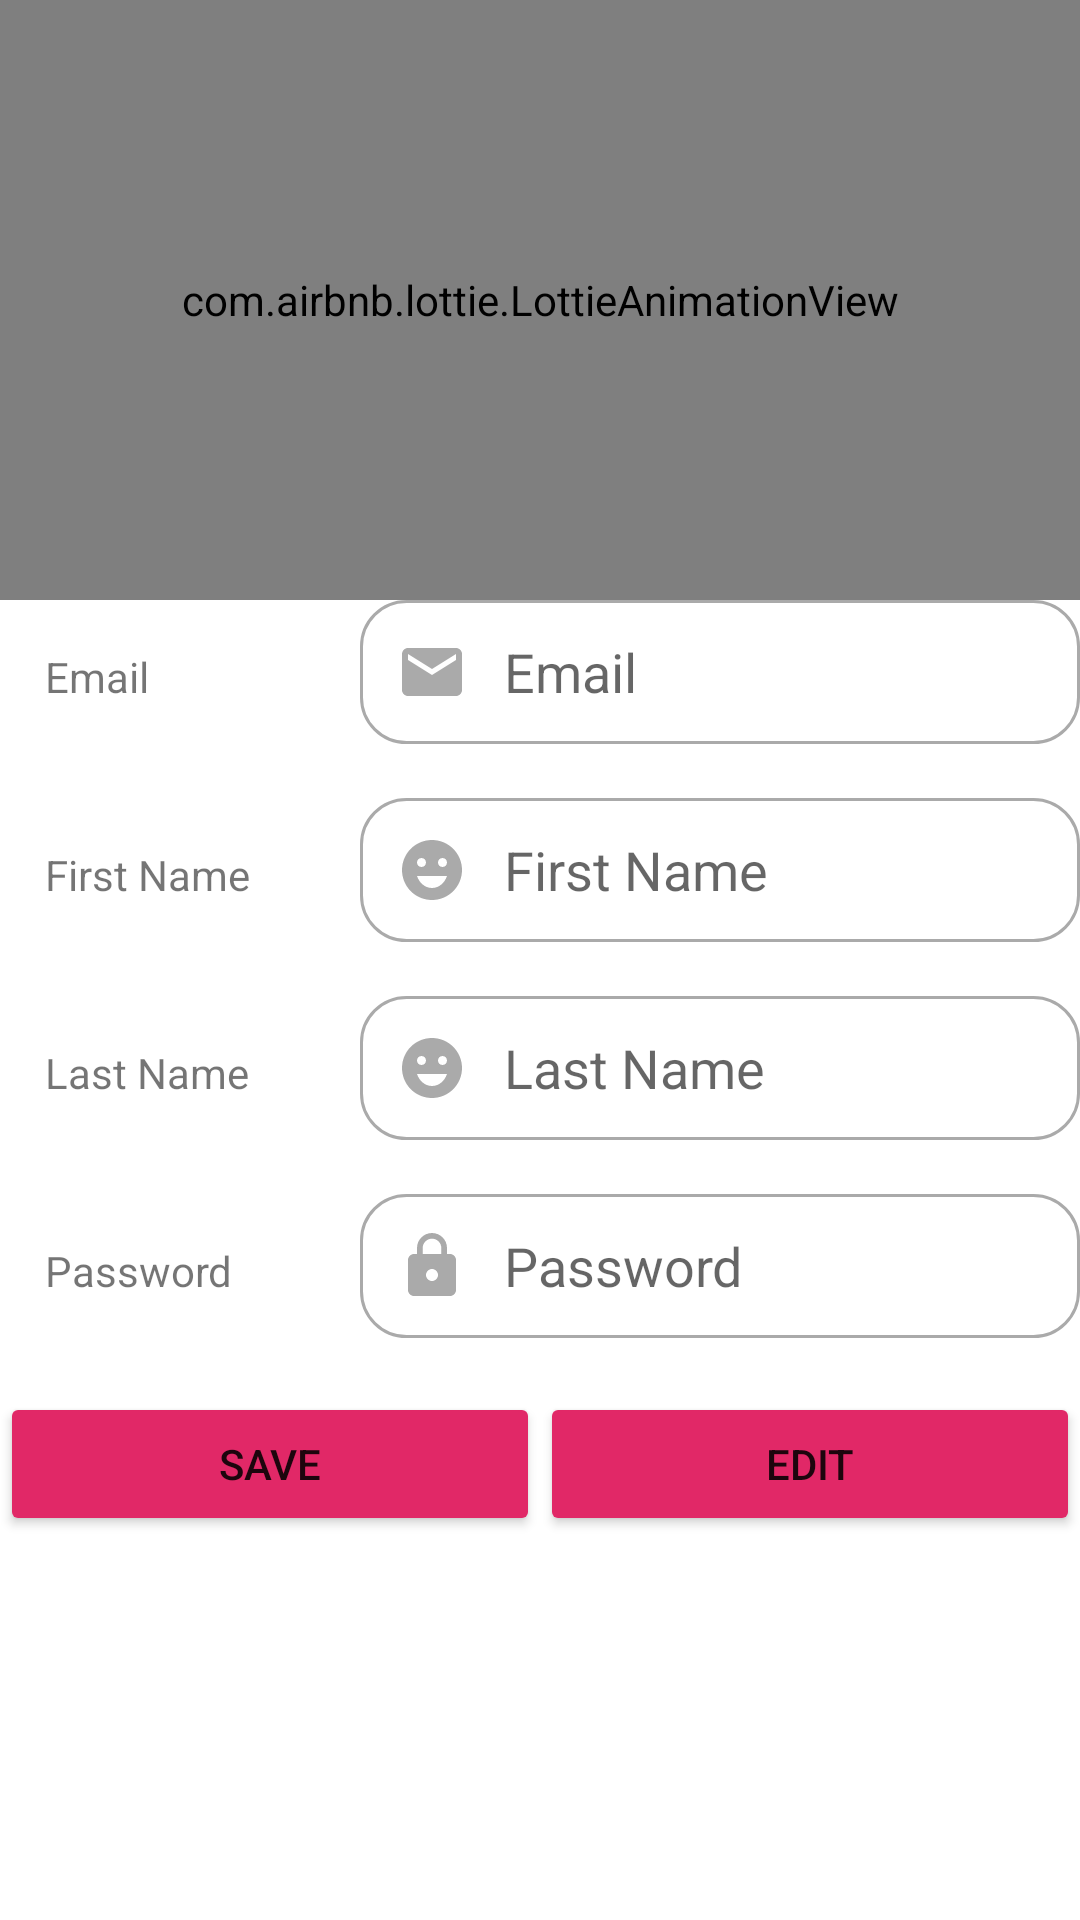

Android layout source for this screen:
<!-- AndroidManifest.xml: application theme Theme.Project -->
<!-- res/layout/fragment_profile.xml -->
<?xml version="1.0" encoding="utf-8"?>
<LinearLayout xmlns:android="http://schemas.android.com/apk/res/android"
    xmlns:app="http://schemas.android.com/apk/res-auto"
    xmlns:tools="http://schemas.android.com/tools"
    android:layout_width="match_parent"
    android:layout_height="match_parent"
    android:orientation="vertical"
    tools:context=".ui.profile.profileFragment">

    <com.airbnb.lottie.LottieAnimationView
        android:layout_width="match_parent"
        android:layout_height="200dp"
        app:lottie_autoPlay="true"
        app:lottie_loop="true"
        app:lottie_rawRes="@raw/profile" />

    <LinearLayout
        android:layout_width="match_parent"
        android:layout_height="wrap_content"
        android:layout_weight="1"
        android:orientation="vertical">

        <LinearLayout
            android:layout_width="match_parent"
            android:layout_height="wrap_content"
            android:layout_weight="1"
            android:orientation="horizontal">

            <TextView
                android:id="@+id/textView7"
                android:layout_width="match_parent"
                android:layout_height="wrap_content"
                android:layout_weight="2"
                android:paddingStart="15dp"
                android:text="Email" />

            <EditText
                android:id="@+id/ProfileEmail"
                android:layout_width="match_parent"
                android:layout_height="48dp"
                android:layout_weight="1"
                android:paddingStart="12dp"
                android:paddingEnd="12dp"
                android:hint="Email"
                android:focusable="false"
                android:drawablePadding="12dp"
                android:background="@drawable/custom_input"
                android:drawableStart="@drawable/custom_email"
                android:ems="10"
                android:inputType="textEmailAddress" />
        </LinearLayout>

        <LinearLayout
            android:layout_width="match_parent"
            android:layout_height="wrap_content"
            android:layout_weight="1"
            android:orientation="horizontal">

            <TextView
                android:id="@+id/textView8"
                android:layout_width="match_parent"
                android:layout_height="wrap_content"
                android:layout_weight="2"
                android:paddingStart="15dp"
                android:text="First Name" />

            <EditText
                android:id="@+id/ProfileFirstName"
                android:layout_width="match_parent"
                android:layout_height="48dp"
                android:layout_weight="1"
                android:ems="10"
                android:hint="First Name"
                android:background="@drawable/custom_input"
                android:drawableStart="@drawable/custom_em"
                android:drawablePadding="12dp"
                android:maxLength="20"
                android:paddingStart="12dp"
                android:paddingEnd="12dp"
                android:inputType="textPersonName" />
        </LinearLayout>

        <LinearLayout
            android:layout_width="match_parent"
            android:layout_height="wrap_content"
            android:layout_weight="1"
            android:orientation="horizontal">

            <TextView
                android:id="@+id/textView9"
                android:layout_width="match_parent"
                android:layout_height="wrap_content"
                android:layout_weight="2"
                android:paddingStart="15dp"
                android:text="Last Name" />

            <EditText
                android:id="@+id/ProfileLastName"
                android:layout_width="match_parent"
                android:layout_height="48dp"
                android:layout_weight="1"
                android:ems="10"
                android:hint="Last Name"
                android:background="@drawable/custom_input"
                android:drawableStart="@drawable/custom_em"
                android:drawablePadding="12dp"
                android:maxLength="20"
                android:paddingStart="12dp"
                android:paddingEnd="12dp"
                android:inputType="textPersonName" />
        </LinearLayout>

        <LinearLayout
            android:layout_width="match_parent"
            android:layout_height="wrap_content"
            android:layout_weight="1"
            android:orientation="horizontal">

            <TextView
                android:id="@+id/textView10"
                android:layout_width="match_parent"
                android:layout_height="wrap_content"
                android:layout_weight="2"
                android:paddingStart="15dp"
                android:text="Password" />

            <EditText
                android:id="@+id/ProfilePassword"
                android:layout_width="match_parent"
                android:layout_height="48dp"
                android:layout_weight="1"
                android:ems="10"
                android:background="@drawable/custom_input"
                android:drawableStart="@drawable/custom_pass"
                android:drawablePadding="12dp"
                android:hint="Password"
                android:inputType="text"
                android:maxLength="15"
                android:paddingStart="12dp"
                android:paddingEnd="12dp" />
        </LinearLayout>

        <LinearLayout
            android:layout_width="match_parent"
            android:layout_height="wrap_content"
            android:layout_weight="1"
            android:orientation="horizontal">

            <Button
                android:id="@+id/SaveProfile"
                android:layout_width="wrap_content"
                android:layout_height="wrap_content"
                android:layout_weight="1"
                android:text="Save"
                android:backgroundTint="#E12867"
                android:insetLeft="85dp"
                android:insetRight="25dp"/>

            <Button
                android:id="@+id/EditProfile"
                android:layout_width="wrap_content"
                android:layout_height="wrap_content"
                android:layout_weight="1"
                android:backgroundTint="#E12867"
                android:insetLeft="25dp"
                android:insetRight="85dp"
                android:text="Edit" />
        </LinearLayout>
    </LinearLayout>

    <TextView
        android:id="@+id/textView11"
        android:layout_width="match_parent"
        android:layout_height="wrap_content"
        android:layout_weight="1" />

</LinearLayout>
<!-- resources referenced by this layout -->
<resources>
  <!-- drawable custom_em (drawable) -->
  <?xml version="1.0" encoding="utf-8"?>
  <selector xmlns:android="http://schemas.android.com/apk/res/android">
      <item android:state_focused="true" android:drawable="@drawable/ic_baseline_emoji_emotions" />
      <item android:state_focused="false" android:drawable="@drawable/ic_baseline_emoji_emotions_24" />
  
  </selector>
  <!-- drawable custom_email (drawable) -->
  <?xml version="1.0" encoding="utf-8"?>
  <selector xmlns:android="http://schemas.android.com/apk/res/android">
      <item android:state_focused="true" android:drawable="@drawable/ic_baseline_email" />
      <item android:state_focused="false" android:drawable="@drawable/ic_baseline_email_24" />
  
  </selector>
  <!-- drawable custom_pass (drawable) -->
  <?xml version="1.0" encoding="utf-8"?>
  <selector xmlns:android="http://schemas.android.com/apk/res/android">
      <item android:state_focused="true" android:drawable="@drawable/ic_baseline_lock" />
      <item android:state_focused="false" android:drawable="@drawable/ic_baseline_lock_24" />
  
  </selector>
  <style name="Theme.Project" parent="Theme.MaterialComponents.DayNight.DarkActionBar">
          
          <item name="colorPrimary">@color/bink</item>
          <item name="colorPrimaryVariant">@color/bink</item>
          <item name="colorOnPrimary">@color/white</item>
          
          <item name="colorSecondary">@color/teal_200</item>
          <item name="colorSecondaryVariant">@color/teal_700</item>
          <item name="colorOnSecondary">@color/black</item>
          
          <item name="android:statusBarColor" tools:targetApi="l">?attr/colorPrimaryVariant</item>
          
      </style>
  <!-- drawable ic_baseline_email (drawable-v24) -->
  <vector android:height="24dp"
      android:viewportHeight="24"
      android:viewportWidth="24"
      android:width="24dp"
      xmlns:android="http://schemas.android.com/apk/res/android">
      <path android:fillColor="@color/bink"
          android:pathData="M20,4L4,4c-1.1,0 -1.99,0.9 -1.99,2L2,18c0,1.1 0.9,2 2,2h16c1.1,0 2,-0.9 2,-2L22,6c0,-1.1 -0.9,-2 -2,-2zM20,8l-8,5 -8,-5L4,6l8,5 8,-5v2z"/>
  </vector>
  <!-- drawable ic_baseline_email_24 (drawable) -->
  <vector android:height="24dp"
      android:viewportHeight="24"
      android:viewportWidth="24"
      android:width="24dp"
      xmlns:android="http://schemas.android.com/apk/res/android">
      <path android:fillColor="@color/darker_gray"
          android:pathData="M20,4L4,4c-1.1,0 -1.99,0.9 -1.99,2L2,18c0,1.1 0.9,2 2,2h16c1.1,0 2,-0.9 2,-2L22,6c0,-1.1 -0.9,-2 -2,-2zM20,8l-8,5 -8,-5L4,6l8,5 8,-5v2z"/>
  </vector>
  <color name="bink">#FFC0CB</color>
  <!-- drawable ic_baseline_lock (drawable-v24) -->
  <vector android:height="24dp"
      android:viewportHeight="24"
      android:viewportWidth="24"
      android:width="24dp"
      xmlns:android="http://schemas.android.com/apk/res/android">
      <path android:fillColor="@color/bink"
          android:pathData="M18,8h-1L17,6c0,-2.76 -2.24,-5 -5,-5S7,3.24 7,6v2L6,8c-1.1,0 -2,0.9 -2,2v10c0,1.1 0.9,2 2,2h12c1.1,0 2,-0.9 2,-2L20,10c0,-1.1 -0.9,-2 -2,-2zM12,17c-1.1,0 -2,-0.9 -2,-2s0.9,-2 2,-2 2,0.9 2,2 -0.9,2 -2,2zM15.1,8L8.9,8L8.9,6c0,-1.71 1.39,-3.1 3.1,-3.1 1.71,0 3.1,1.39 3.1,3.1v2z"/>
  </vector>
  <!-- drawable ic_baseline_lock_24 (drawable) -->
  <vector android:height="24dp"
      android:viewportHeight="24"
      android:viewportWidth="24"
      android:width="24dp"
      xmlns:android="http://schemas.android.com/apk/res/android">
      <path android:fillColor="@android:color/darker_gray"
          android:pathData="M18,8h-1L17,6c0,-2.76 -2.24,-5 -5,-5S7,3.24 7,6v2L6,8c-1.1,0 -2,0.9 -2,2v10c0,1.1 0.9,2 2,2h12c1.1,0 2,-0.9 2,-2L20,10c0,-1.1 -0.9,-2 -2,-2zM12,17c-1.1,0 -2,-0.9 -2,-2s0.9,-2 2,-2 2,0.9 2,2 -0.9,2 -2,2zM15.1,8L8.9,8L8.9,6c0,-1.71 1.39,-3.1 3.1,-3.1 1.71,0 3.1,1.39 3.1,3.1v2z"/>
  </vector>
  <color name="white">#FFFFFFFF</color>
  <color name="teal_200">#FF03DAC5</color>
  <color name="teal_700">#FF018786</color>
  <color name="black">#FF000000</color>
  <color name="darker_gray">#AAAAAA</color>
</resources>
